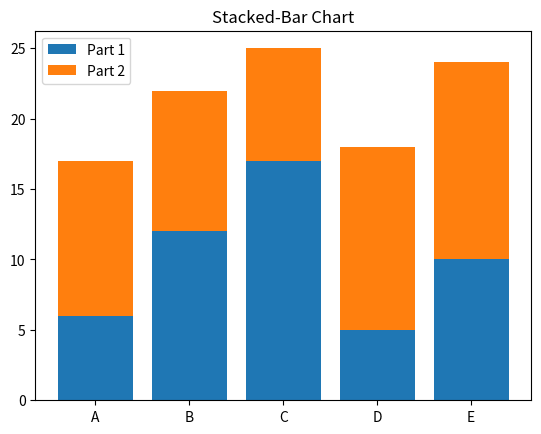

Reproduce this figure in Python.
# COMPOSITE (STACKED) BAR CHART
import matplotlib.pyplot as plt
import numpy as np

labels = ['A','B','C','D','E']
x = np.arange(len(labels))
part1 = [6,12,17,5,10]
part2 = [11,10,8,13,14]

plt.bar(x, part1, label="Part 1")
plt.bar(x, part2, bottom = part1, label="Part 2")
plt.xticks(x, labels)
plt.legend()

plt.title("Stacked-Bar Chart")
plt.show()
